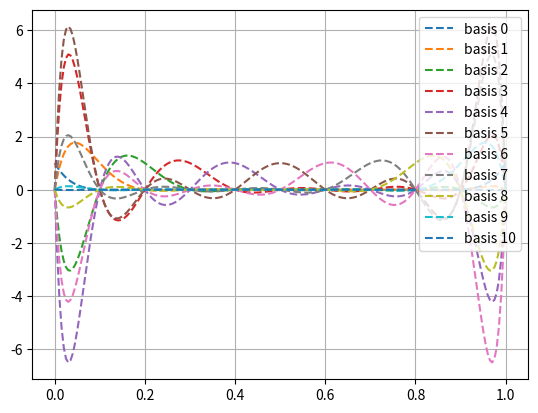

The matplotlib source for this figure:
import numpy as np
import matplotlib.pyplot as plt


def lagrange_polynomials_1d(nodes):
    funcs = []
    for j in range(len(nodes)):

        def lj(x, j=j):
            ljx = 1.0
            for m in range(len(nodes)):
                if m != j:
                    ljx *= (x - nodes[m]) / (nodes[j] - nodes[m])
            return ljx

        funcs.append(lj)
    return funcs


def test_lagrange_polynomial(nnodes=2):
    fig, ax = plt.subplots()
    nodes = np.linspace(0, 1, nnodes)
    x = np.linspace(-0.0, 1.0, 201)
    bases = lagrange_polynomials_1d(nodes)
    for i, basis in enumerate(bases):
        ax.plot(x, basis(x), "--", label="basis %d" % i)

    np.random.seed(0)
    coeffs = np.random.rand(len(nodes))
    y = np.zeros_like(x)
    for i, basis in enumerate(bases):
        y += coeffs[i] * basis(x)

    # ax.plot(x, y, "-", label="function")

    plt.legend()
    plt.grid()
    plt.show()
    return


if __name__ == "__main__":
    test_lagrange_polynomial(nnodes=11)
